Run: headless pygame with SDL's dummy video driver; simulated clock (each Clock.tick advances the game by its frame time, no real sleeping); random seed 0; keys injected as events and as key.get_pressed() state; mouse plan: one left click at the window centre at the start of phase 2, then a move to the lower-right quarter at the start of phase 3.
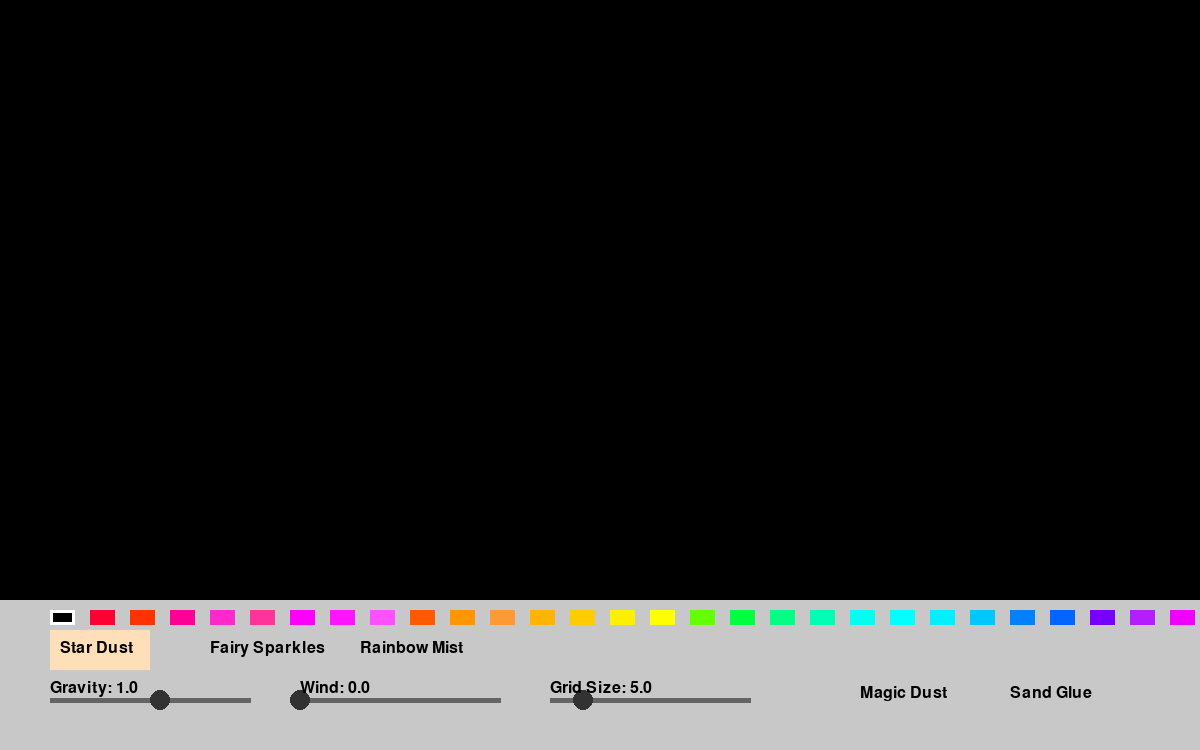
Frame 1 of 4 · flips 1–60 · no input
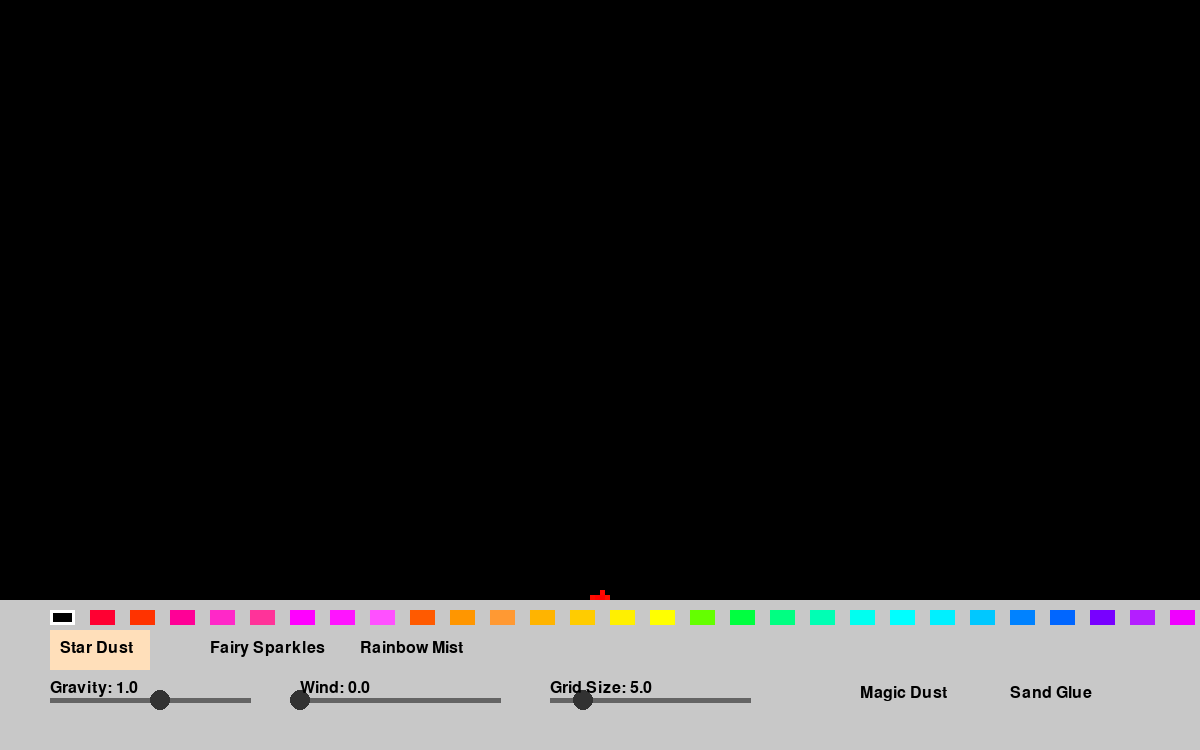
Frame 2 of 4 · flips 61–180 · clicked the window centre · tapped SPACE, RETURN · held RIGHT (→), D
Frame 3 of 4 · flips 181–300 · moved the mouse to the lower-right quarter · held DOWN (↓), S · screen unchanged from frame 2, image omitted
Frame 4 of 4 · flips 301–420 · held LEFT (←), A, UP (↑), W · screen unchanged from frame 3, image omitted

The pygame program that drew these frames:

import pygame
import random
import threading

# Initialize Pygame
pygame.init()

# Screen dimensions
WIDTH, HEIGHT = 1200, 750
UI_HEIGHT = 150

# Colors
BLACK = (0, 0, 0)
WHITE = (255, 255, 255)
WATER_COLOR = (64, 164, 223)
UI_COLOR = (200, 200, 200)
SLIDER_COLOR = (100, 100, 100)
KNOB_COLOR = (50, 50, 50)

# Magic Dust Types
MAGIC_DUST_TYPES = {
    "Star Dust": [(255, 215, 0), (255, 223, 186), (255, 182, 193)],  # Gold and pastel colors
    "Fairy Sparkles": [(75, 0, 130), (123, 104, 238), (216, 191, 216)],  # Purples and pinks
    "Rainbow Mist": [(255, 0, 255), (0, 255, 255), (255, 105, 180)]  # Vibrant neon colors
}

# Additional Sand Colors
ADDITIONAL_SAND_COLORS = [
    # Reds/Pinks/Magentas
    (255, 0, 50),     # Neon Red (Dynamic and bold)
    (255, 51, 0),     # Neon Coral (Energetic and bold)
    (255, 0, 150),    # Neon Pink (Striking and vibrant)
    (255, 40, 200),   # Hot Pink (Playful and fun)
    (255, 51, 153),   # Neon Rose (Vivid and romantic)
    (255, 0, 255),    # Neon Fuchsia (Intense and eye-catching)
    (255, 20, 255),   # Vibrant Magenta (Electric and exciting)
    (255, 80, 255),   # Fuchsia (Vibrant and eye-catching)

    # Oranges/Peaches/Golds
    (255, 90, 0),     # Neon Orange (Bold and lively)
    (255, 150, 0),    # Tangerine (Juicy and energetic)
    (255, 153, 51),   # Neon Peach (Soft yet vivid)
    (255, 180, 0),    # Vibrant Gold (Rich and warm)
    (255, 204, 0),    # Neon Amber (Warm and radiant)

    # Yellows/Limes
    (255, 240, 0),    # Neon Lemon (Bright and cheerful)
    (255, 255, 0),    # Bright Yellow (Sunny and joyful)
    (100, 255, 0),    # Lime Green (Fresh and lively)
    (0, 255, 64),     # Electric Lime (Bright and zesty)

    # Greens/Turquoises/Cyans
    (0, 255, 130),    # Electric Green (Bright and fresh)
    (0, 255, 180),    # Mint Green (Refreshing and cool)
    (0, 255, 240),    # Neon Turquoise (Bright and tropical)
    (0, 255, 255),    # Neon Cyan (Bright and electrifying)
    (0, 240, 255),    # Neon Aqua (Cool and energetic)
    (0, 200, 255),    # Sky Blue (Bright and expansive)

    # Blues/Indigos/Purples
    (0, 130, 255),    # Neon Blue (Bright and captivating)
    (0, 102, 255),    # Neon Royal Blue (Rich and intense)
    (120, 0, 255),    # Vibrant Indigo (Mystical and deep)
    (180, 30, 255),   # Deep Violet (Creative and bold)
    (240, 0, 255),    # Electric Purple (Vivid and striking)
    (255, 102, 204),  # Neon Lavender (Playful and bright)
    (255, 0, 255),    # Ultra Violet (Deep and vibrant)
]
# Initial settings
GRID_SIZE = 5

# Grid dimensions
cols, rows = WIDTH // GRID_SIZE, (HEIGHT - UI_HEIGHT) // GRID_SIZE

# Create the screen
screen = pygame.display.set_mode((WIDTH, HEIGHT))
pygame.display.set_caption('Falling Sand Simulation with Magic Dust')

# Particle types
SAND = 1
WATER = 2
MAGIC_DUST = 3

# Initial gravity and wind settings
gravity_strength = 1
wind_strength = 0

# Current Magic Dust type
current_magic_dust = "Star Dust"
current_sand_color = pygame.Color(0)  # Start with default color
use_dynamic_rainbow_hue = True  # Start with dynamic rainbow hue active
hue = 0  # Initial hue value

# Slider class
class Slider:
    def __init__(self, x, y, width, min_value, max_value, initial_value, label):
        self.x = x
        self.y = y
        self.width = width
        self.min_value = min_value
        self.max_value = max_value
        self.value = initial_value
        self.label = label
        self.knob_x = self.x + (self.width * (self.value - self.min_value) / (self.max_value - self.min_value))

    def draw(self, surface):
        # Draw line
        pygame.draw.line(surface, SLIDER_COLOR, (self.x, self.y), (self.x + self.width, self.y), 5)
        # Draw knob
        pygame.draw.circle(surface, KNOB_COLOR, (int(self.knob_x), self.y), 10)

        # Draw label
        font = pygame.font.SysFont(None, 24)
        label_surface = font.render(f'{self.label}: {self.value:.1f}', True, BLACK)
        surface.blit(label_surface, (self.x, self.y - 20))

    def update(self, mouse_x):
        if self.x <= mouse_x <= self.x + self.width:
            self.knob_x = mouse_x
            self.value = self.min_value + ((mouse_x - self.x) / self.width) * (self.max_value - self.min_value)

# Particle class
class Particle:
    def __init__(self, x, y, type, color, glued=False):
        self.x = x
        self.y = y
        self.type = type
        self.color = color
        self.glued = glued
        self.color_change_counter = 0
        self.fall_speed = 0.5

    def fall(self, grid):
        if self.glued:
            return  # Skip movement if this particle is glued

        # Gravity effect
        self.fall_speed += gravity_strength * 0.1  # Smooth gravity effect
        target_y = self.y + self.fall_speed

        if target_y >= rows:
            target_y = rows - 1

        if 0 <= target_y < rows:
            direction = 1 if gravity_strength > 0 else -1  # Determine direction based on gravity
            new_y = int(self.y + direction)

            # Check bounds before accessing the grid
            if 0 <= self.x < cols and 0 <= new_y < rows:
                # Randomly apply wind to sand and magic dust
                if self.type in {SAND, MAGIC_DUST} and random.random() < 0.05:
                    wind_direction = random.choice([-1, 1]) * int(wind_strength)
                    new_x = self.x + wind_direction
                    if 0 <= new_x < cols and grid[new_x][self.y] is None:
                        grid[new_x][self.y] = grid[self.x][self.y]
                        grid[self.x][self.y] = None
                        self.x = new_x

                # Water spreads more easily
                spread_chance = 0.2 if self.type == WATER else 0.05

                # Check in the gravity direction
                if grid[self.x][new_y] is None:
                    grid[self.x][new_y] = grid[self.x][self.y]
                    grid[self.x][self.y] = None
                    self.y = new_y
                else:
                    # For water, try to flow left or right
                    if self.type == WATER:
                        # Try to flow left
                        if self.x > 0 and grid[self.x - 1][self.y] is None:
                            grid[self.x - 1][self.y] = grid[self.x][self.y]
                            grid[self.x][self.y] = None
                            self.x -= 1
                        # Try to flow right
                        elif self.x < cols - 1 and grid[self.x + 1][self.y] is None:
                            grid[self.x + 1][self.y] = grid[self.x][self.y]
                            grid[self.x][self.y] = None
                            self.x += 1
                    # Check diagonally left
                    elif self.x > 0 and grid[self.x - 1][new_y] is None and random.random() < spread_chance:
                        grid[self.x - 1][new_y] = grid[self.x][self.y]
                        grid[self.x][self.y] = None
                        self.x -= 1
                        self.y = new_y
                    # Check diagonally right
                    elif self.x < cols - 1 and grid[self.x + 1][new_y] is None and random.random() < spread_chance:
                        grid[self.x + 1][new_y] = grid[self.x][self.y]
                        grid[self.x][self.y] = None
                        self.x += 1
                        self.y = new_y

        # Change color for Magic Dust
        if self.type == MAGIC_DUST:
            self.color_change_counter += 1
            if self.color_change_counter % 5 == 0:  # Change color every 5 ticks
                self.color = random.choice(MAGIC_DUST_TYPES[current_magic_dust])

# Initialize grid
def create_grid():
    return [[None for _ in range(rows)] for _ in range(cols)]

grid = create_grid()

# Create sliders
gravity_slider = Slider(50, HEIGHT - 50, 200, -10, 10, gravity_strength, "Gravity")
wind_slider = Slider(300, HEIGHT - 50, 200, 0, 10, wind_strength, "Wind")
grid_slider = Slider(550, HEIGHT - 50, 200, 2, 20, GRID_SIZE, "Grid Size")

# UI buttons
magic_dust_button = pygame.Rect(850, HEIGHT - 80, 100, 50)
sand_glue_button = pygame.Rect(1000, HEIGHT - 80, 100, 50)
magic_dust_active = False
glue_active = False

# Magic Dust Picker
magic_dust_picker = {
    "Star Dust": pygame.Rect(50, HEIGHT - 120, 100, 40),
    "Fairy Sparkles": pygame.Rect(200, HEIGHT - 120, 100, 40),
    "Rainbow Mist": pygame.Rect(350, HEIGHT - 120, 100, 40)
}

# Sand Color Picker including Dynamic Rainbow Hue
sand_color_picker = [(pygame.Color(0), pygame.Rect(50, HEIGHT - 140, 25, 15.45))]  # Dynamic Rainbow Hue option first
for i, color in enumerate(ADDITIONAL_SAND_COLORS):
    rect = pygame.Rect(90 + i * 40, HEIGHT - 140, 25, 15.45)
    sand_color_picker.append((color, rect))

# Thread to update particles
def update_particles(x_start, x_end):
    for x in range(x_start, x_end):
        for y in range(rows - 1, -1, -1):  # Iterate bottom to top
            particle = grid[x][y]
            if isinstance(particle, Particle):
                particle.fall(grid)

# Main loop
running = True
clock = pygame.time.Clock()

while running:
    for event in pygame.event.get():
        if event.type == pygame.QUIT:
            running = False
        elif event.type == pygame.MOUSEBUTTONDOWN:
            if magic_dust_button.collidepoint(event.pos):
                magic_dust_active = not magic_dust_active
            elif sand_glue_button.collidepoint(event.pos):
                glue_active = not glue_active
            for dust_name, rect in magic_dust_picker.items():
                if rect.collidepoint(event.pos):
                    current_magic_dust = dust_name
            for i, (color, rect) in enumerate(sand_color_picker):
                if rect.collidepoint(event.pos):
                    if i == 0:  # If the first button (dynamic rainbow hue) is clicked
                        use_dynamic_rainbow_hue = True
                    else:
                        use_dynamic_rainbow_hue = False
                        current_sand_color = color

    # Handle mouse input
    mouse_buttons = pygame.mouse.get_pressed()
    mouse_x, mouse_y = pygame.mouse.get_pos()

    if mouse_buttons[0]:  # Left mouse button for particles
        grid_x, grid_y = mouse_x // GRID_SIZE, mouse_y // GRID_SIZE
        if 0 <= grid_y < rows:
            if grid_x < cols and grid[grid_x][grid_y] is None:
                if magic_dust_active:
                    grid[grid_x][grid_y] = Particle(grid_x, grid_y, MAGIC_DUST, random.choice(MAGIC_DUST_TYPES[current_magic_dust]), glued=glue_active)
                else:
                    if use_dynamic_rainbow_hue:
                        color = pygame.Color(0)
                        color.hsva = (hue % 360, 100, 100, 100)
                        hue += 1  # Increment hue for the next particle
                    else:
                        color = current_sand_color
                    grid[grid_x][grid_y] = Particle(grid_x, grid_y, SAND, color, glued=glue_active)

    if mouse_buttons[2]:  # Right mouse button for water
        grid_x, grid_y = mouse_x // GRID_SIZE, mouse_y // GRID_SIZE
        if 0 <= grid_y < rows and grid[grid_x][grid_y] is None:
            grid[grid_x][grid_y] = Particle(grid_x, grid_y, WATER, WATER_COLOR)

    # Update sliders if mouse is in UI area
    if mouse_y > HEIGHT - UI_HEIGHT:
        if mouse_buttons[0]:
            if 50 <= mouse_x <= 250 and HEIGHT - 60 <= mouse_y <= HEIGHT - 40:
                gravity_slider.update(mouse_x)
            if 300 <= mouse_x <= 500 and HEIGHT - 60 <= mouse_y <= HEIGHT - 40:
                wind_slider.update(mouse_x)
            if 550 <= mouse_x <= 750 and HEIGHT - 60 <= mouse_y <= HEIGHT - 40:
                grid_slider.update(mouse_x)

    # Update physics parameters from sliders
    gravity_strength = gravity_slider.value
    wind_strength = wind_slider.value
    new_grid_size = int(grid_slider.value)

    # Check if grid size has changed
    if new_grid_size != GRID_SIZE:
        GRID_SIZE = new_grid_size
        cols, rows = WIDTH // GRID_SIZE, (HEIGHT - UI_HEIGHT) // GRID_SIZE
        grid = create_grid()

    # Multithreaded particle updates
    num_threads = 4
    threads = []
    for i in range(num_threads):
        x_start = i * (cols // num_threads)
        x_end = (i + 1) * (cols // num_threads)
        thread = threading.Thread(target=update_particles, args=(x_start, x_end))
        threads.append(thread)
        thread.start()

    # Wait for all threads to finish
    for thread in threads:
        thread.join()

    # Drawing
    screen.fill(BLACK)
    for x in range(cols):
        for y in range(rows):
            if isinstance(grid[x][y], Particle):
                pygame.draw.rect(screen, grid[x][y].color, (x * GRID_SIZE, y * GRID_SIZE, GRID_SIZE, GRID_SIZE))

    # Draw UI
    pygame.draw.rect(screen, UI_COLOR, (0, HEIGHT - UI_HEIGHT, WIDTH, UI_HEIGHT))
    gravity_slider.draw(screen)
    wind_slider.draw(screen)
    grid_slider.draw(screen)

    # Draw Magic Dust button
    pygame.draw.rect(screen, (255, 215, 0) if magic_dust_active else (200, 200, 200), magic_dust_button)
    font = pygame.font.SysFont(None, 24)
    button_label = font.render("Magic Dust", True, BLACK)
    screen.blit(button_label, (magic_dust_button.x + 10, magic_dust_button.y + 15))

    # Draw Sand Glue button
    pygame.draw.rect(screen, (144, 238, 144) if glue_active else (200, 200, 200), sand_glue_button)
    glue_label = font.render("Sand Glue", True, BLACK)
    screen.blit(glue_label, (sand_glue_button.x + 10, sand_glue_button.y + 15))

    # Draw Magic Dust Picker
    for dust_name, rect in magic_dust_picker.items():
        pygame.draw.rect(screen, (255, 223, 186) if current_magic_dust == dust_name else (200, 200, 200), rect)
        dust_label = font.render(dust_name, True, BLACK)
        screen.blit(dust_label, (rect.x + 10, rect.y + 10))

    # Draw Sand Color Picker
    for i, (color, rect) in enumerate(sand_color_picker):
        pygame.draw.rect(screen, color, rect)
        if (use_dynamic_rainbow_hue and i == 0) or (color == current_sand_color and not use_dynamic_rainbow_hue):
            pygame.draw.rect(screen, WHITE, rect, 3)  # Highlight the selected color or dynamic rainbow hue option

    pygame.display.flip()
    clock.tick(60)

pygame.quit()
